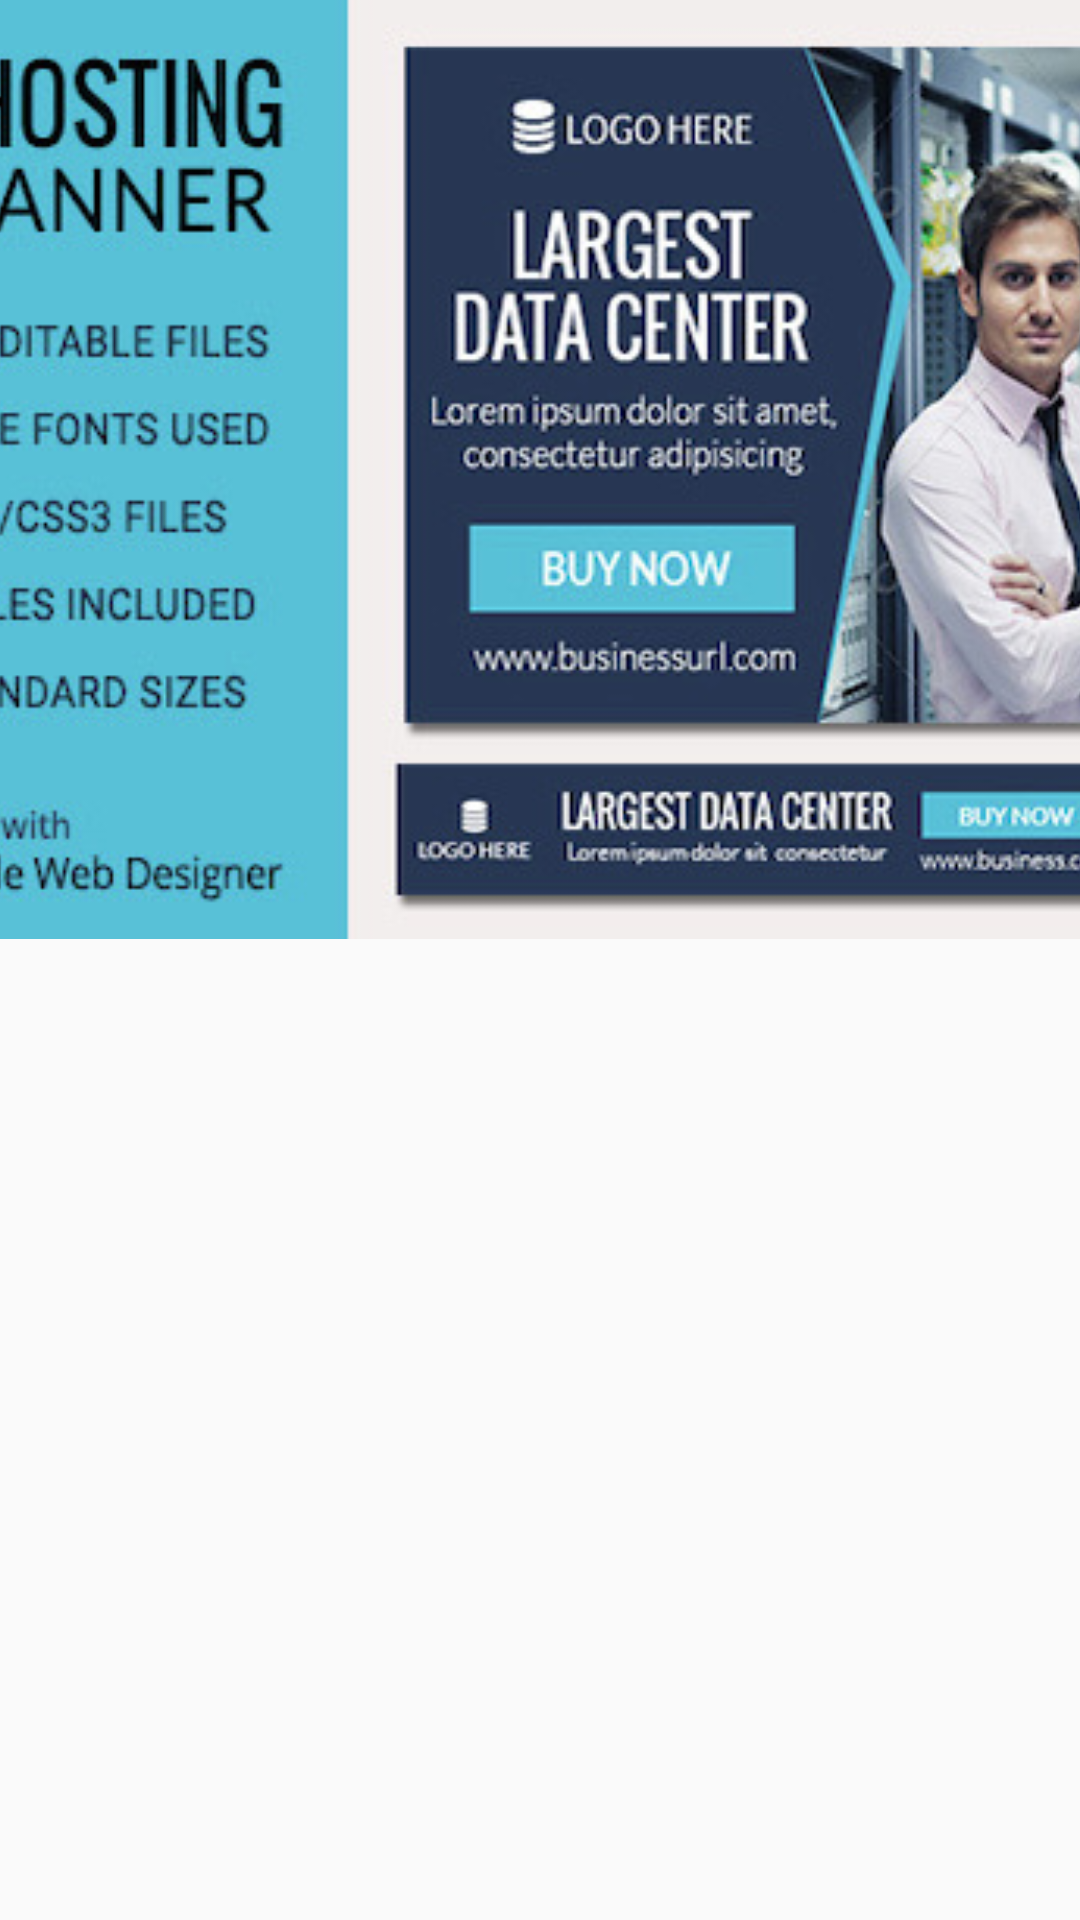

Android layout source for this screen:
<!-- AndroidManifest.xml: application theme AppTheme -->
<!-- res/layout/fragment_slider_three_layout.xml -->
<?xml version="1.0" encoding="utf-8"?>

<RelativeLayout xmlns:android="http://schemas.android.com/apk/res/android"
    android:layout_width="match_parent"
    android:layout_height="match_parent">

    <ImageView
        android:layout_width="match_parent"
        android:layout_height="313dp"
        android:scaleType="centerCrop"
        android:src="@drawable/banner_c" />

</RelativeLayout>
<!-- resources referenced by this layout -->
<resources>
  <!-- drawable banner_c: jpg bitmap (drawable, 101510 bytes) -->
  <style name="AppTheme" parent="Theme.AppCompat.Light.DarkActionBar">
          
          <item name="colorPrimary">@color/colorPrimary</item>
          <item name="colorPrimaryDark">@color/colorPrimaryDark</item>
          <item name="colorAccent">@color/colorAccent</item>
      </style>
  <color name="colorPrimary">#583794</color>
  <color name="colorPrimaryDark">#2A046D</color>
  <color name="colorAccent">#D81B60</color>
</resources>
